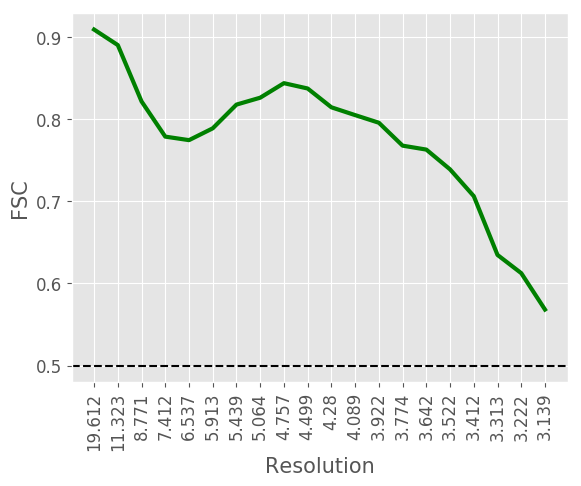

Values plotted in this chart, from the file beside it:
#resolution, fsc
19.61, 0.9092
11.32, 0.8903
8.771, 0.8217
7.412, 0.7788
6.537, 0.7745
5.913, 0.7889
5.439, 0.8178
5.064, 0.8262
4.757, 0.8439
4.499, 0.8374
4.28, 0.8145
4.089, 0.805
3.922, 0.7957
3.774, 0.7678
3.642, 0.763
3.522, 0.7389
3.412, 0.7063
3.313, 0.6347
3.222, 0.6125
3.139, 0.5682
